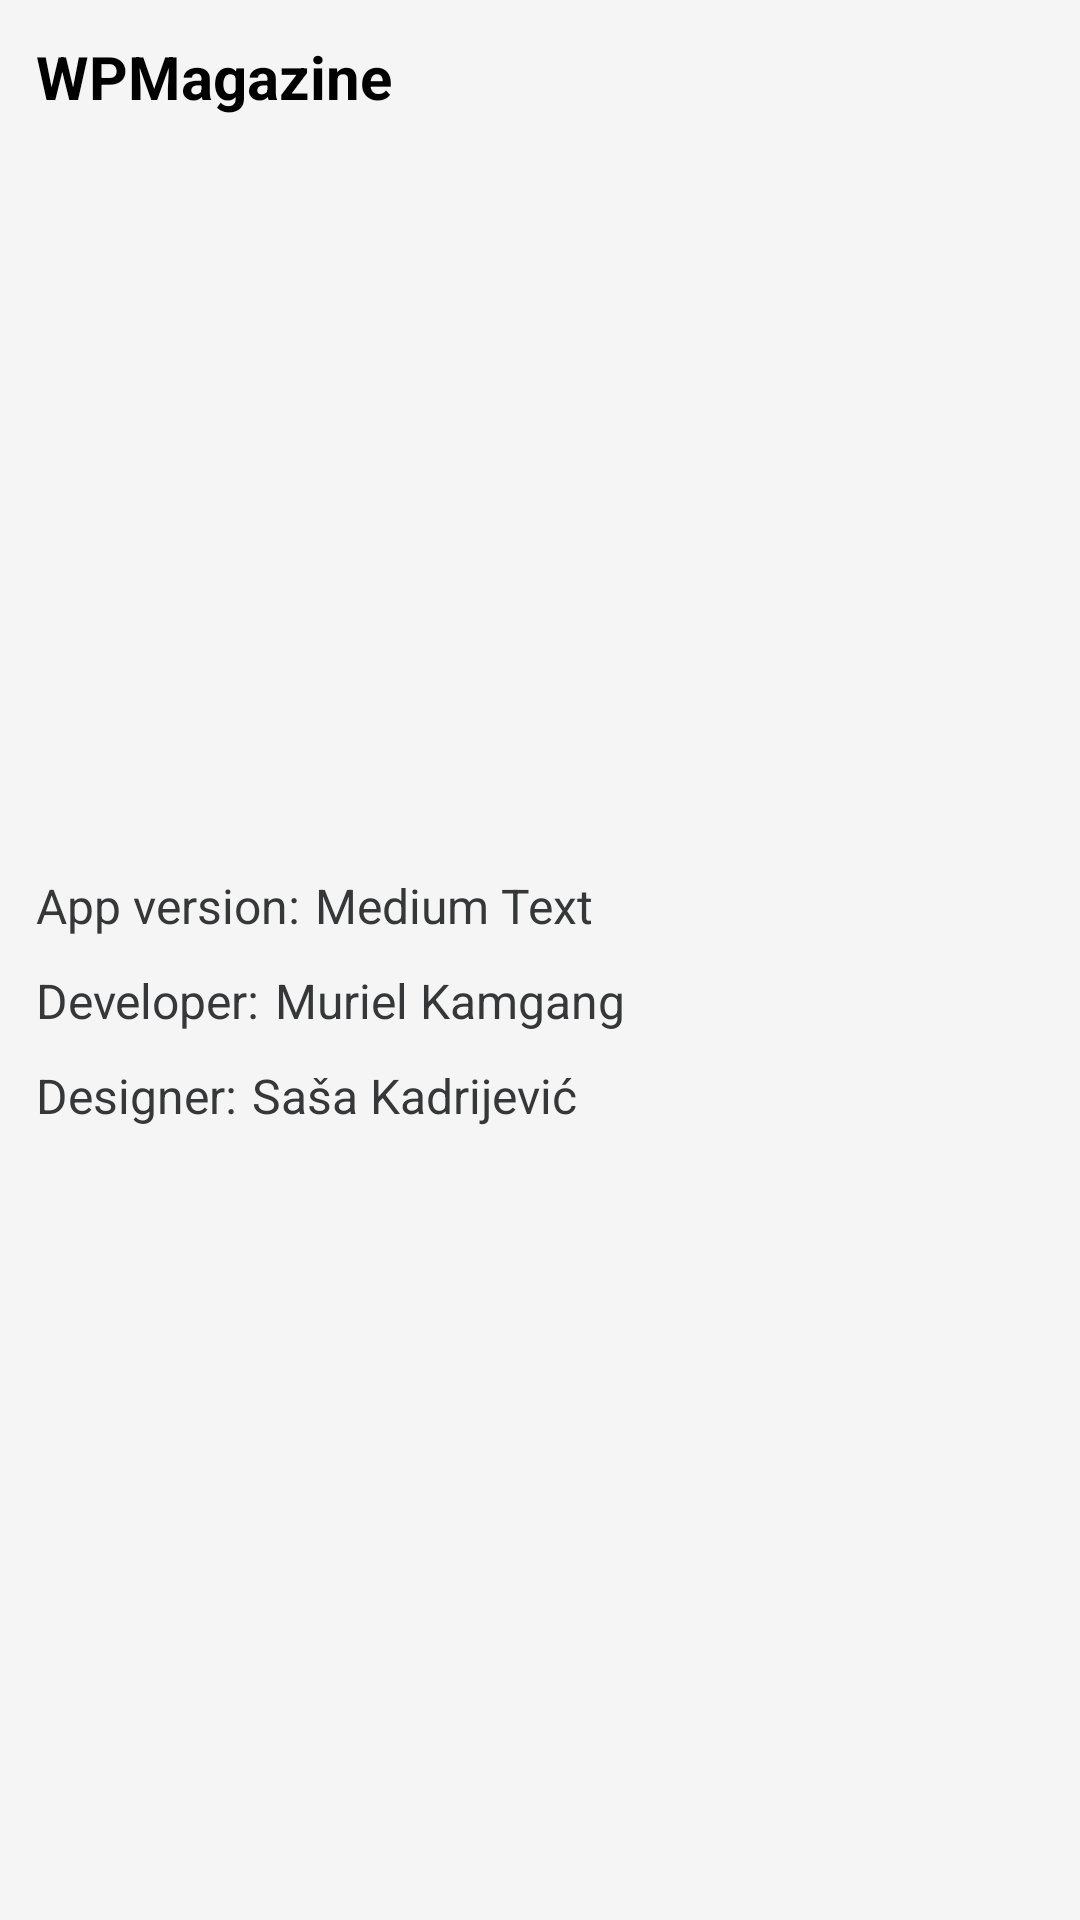

The Android layout XML behind this screen, and the referenced resources:
<!-- AndroidManifest.xml: application theme AppTheme -->
<!-- res/layout/layout_about.xml -->
<?xml version="1.0" encoding="utf-8"?>
<LinearLayout xmlns:android="http://schemas.android.com/apk/res/android"
    android:layout_width="match_parent"
    android:layout_height="match_parent"
    android:background="@color/bg_color_drawer"
    android:orientation="vertical"
    android:padding="@dimen/layout_about_padding">

    <TextView
        android:id="@+id/textViewAbouyTitle"
        android:layout_width="wrap_content"
        android:layout_height="wrap_content"
        android:text="@string/app_name"
        android:textColor="@color/layout_about_text_color"
        android:textSize="@dimen/fragment_setting_menu_text_size"
        android:textStyle="bold" />

    <LinearLayout
        android:layout_width="match_parent"
        android:layout_height="match_parent"
        android:layout_marginBottom="@dimen/layout_about_margin"
        android:layout_marginTop="@dimen/layout_about_margin2"
        android:gravity="center_vertical"
        android:orientation="vertical">

        <LinearLayout
            android:layout_width="wrap_content"
            android:layout_height="wrap_content"
            android:layout_marginBottom="@dimen/layout_about_margin"
            android:orientation="horizontal">

            <TextView
                android:id="@+id/textViewAPPVersion"
                android:layout_width="wrap_content"
                android:layout_height="wrap_content"
                android:gravity="center_vertical"
                android:text="@string/version"
                android:textColor="@color/text_menu_color"
                android:textSize="@dimen/row_setting_menu_text_size" />

            <TextView
                android:id="@+id/textViewAPPVValue"
                android:layout_width="wrap_content"
                android:layout_height="wrap_content"
                android:layout_marginLeft="@dimen/layout_about_margin1"
                android:text="Medium Text"
                android:textColor="@color/text_menu_color"
                android:textSize="@dimen/row_setting_menu_text_size" />
        </LinearLayout>

        <LinearLayout
            android:layout_width="wrap_content"
            android:layout_height="wrap_content"
            android:layout_marginBottom="@dimen/layout_about_margin"
            android:orientation="horizontal">

            <TextView
                android:id="@+id/textViewDev"
                android:layout_width="wrap_content"
                android:layout_height="wrap_content"
                android:gravity="center_vertical"
                android:text="@string/developer"
                android:textColor="@color/text_menu_color"
                android:textSize="@dimen/row_setting_menu_text_size" />

            <TextView
                android:id="@+id/textViewDevValue"
                android:layout_width="wrap_content"
                android:layout_height="wrap_content"
                android:layout_marginLeft="@dimen/layout_about_margin1"
                android:text="@string/muriel_kamgang"
                android:textColor="@color/text_menu_color"
                android:textSize="@dimen/row_setting_menu_text_size" />
        </LinearLayout>

        <LinearLayout
            android:layout_width="wrap_content"
            android:layout_height="wrap_content"
            android:layout_marginBottom="@dimen/layout_about_margin"
            android:orientation="horizontal">

            <TextView
                android:id="@+id/textViewDesigner"
                android:layout_width="wrap_content"
                android:layout_height="wrap_content"
                android:gravity="center_vertical"
                android:text="@string/designer"
                android:textColor="@color/text_menu_color"
                android:textSize="@dimen/row_setting_menu_text_size" />

            <TextView
                android:id="@+id/textView5DesValue"
                android:layout_width="wrap_content"
                android:layout_height="wrap_content"
                android:layout_marginLeft="@dimen/layout_about_margin1"
                android:text="@string/sasa"
                android:textColor="@color/text_menu_color"
                android:textSize="@dimen/row_setting_menu_text_size" />
        </LinearLayout>
    </LinearLayout>

</LinearLayout>
<!-- resources referenced by this layout -->
<resources>
  <color name="bg_color_drawer">#f5f5f5</color>
  <color name="layout_about_text_color">#FF000000</color>
  <color name="text_menu_color">#363738</color>
  <dimen name="fragment_setting_menu_text_size">20sp</dimen>
  <dimen name="layout_about_margin">10dp</dimen>
  <dimen name="layout_about_margin1">5dp</dimen>
  <dimen name="layout_about_margin2">20dp</dimen>
  <dimen name="layout_about_padding">12dp</dimen>
  <dimen name="row_setting_menu_text_size">16sp</dimen>
  <string name="app_name">WPMagazine</string>
  <string name="designer">Designer: </string>
  <string name="developer">Developer: </string>
  <string name="muriel_kamgang">Muriel Kamgang</string>
  <string name="sasa">Saša Kadrijević</string>
  <string name="version">App version: </string>
  <style name="AppTheme" parent="Theme.AppCompat.Light.NoActionBar">
          <item name="windowActionModeOverlay">true</item>
      </style>
</resources>
